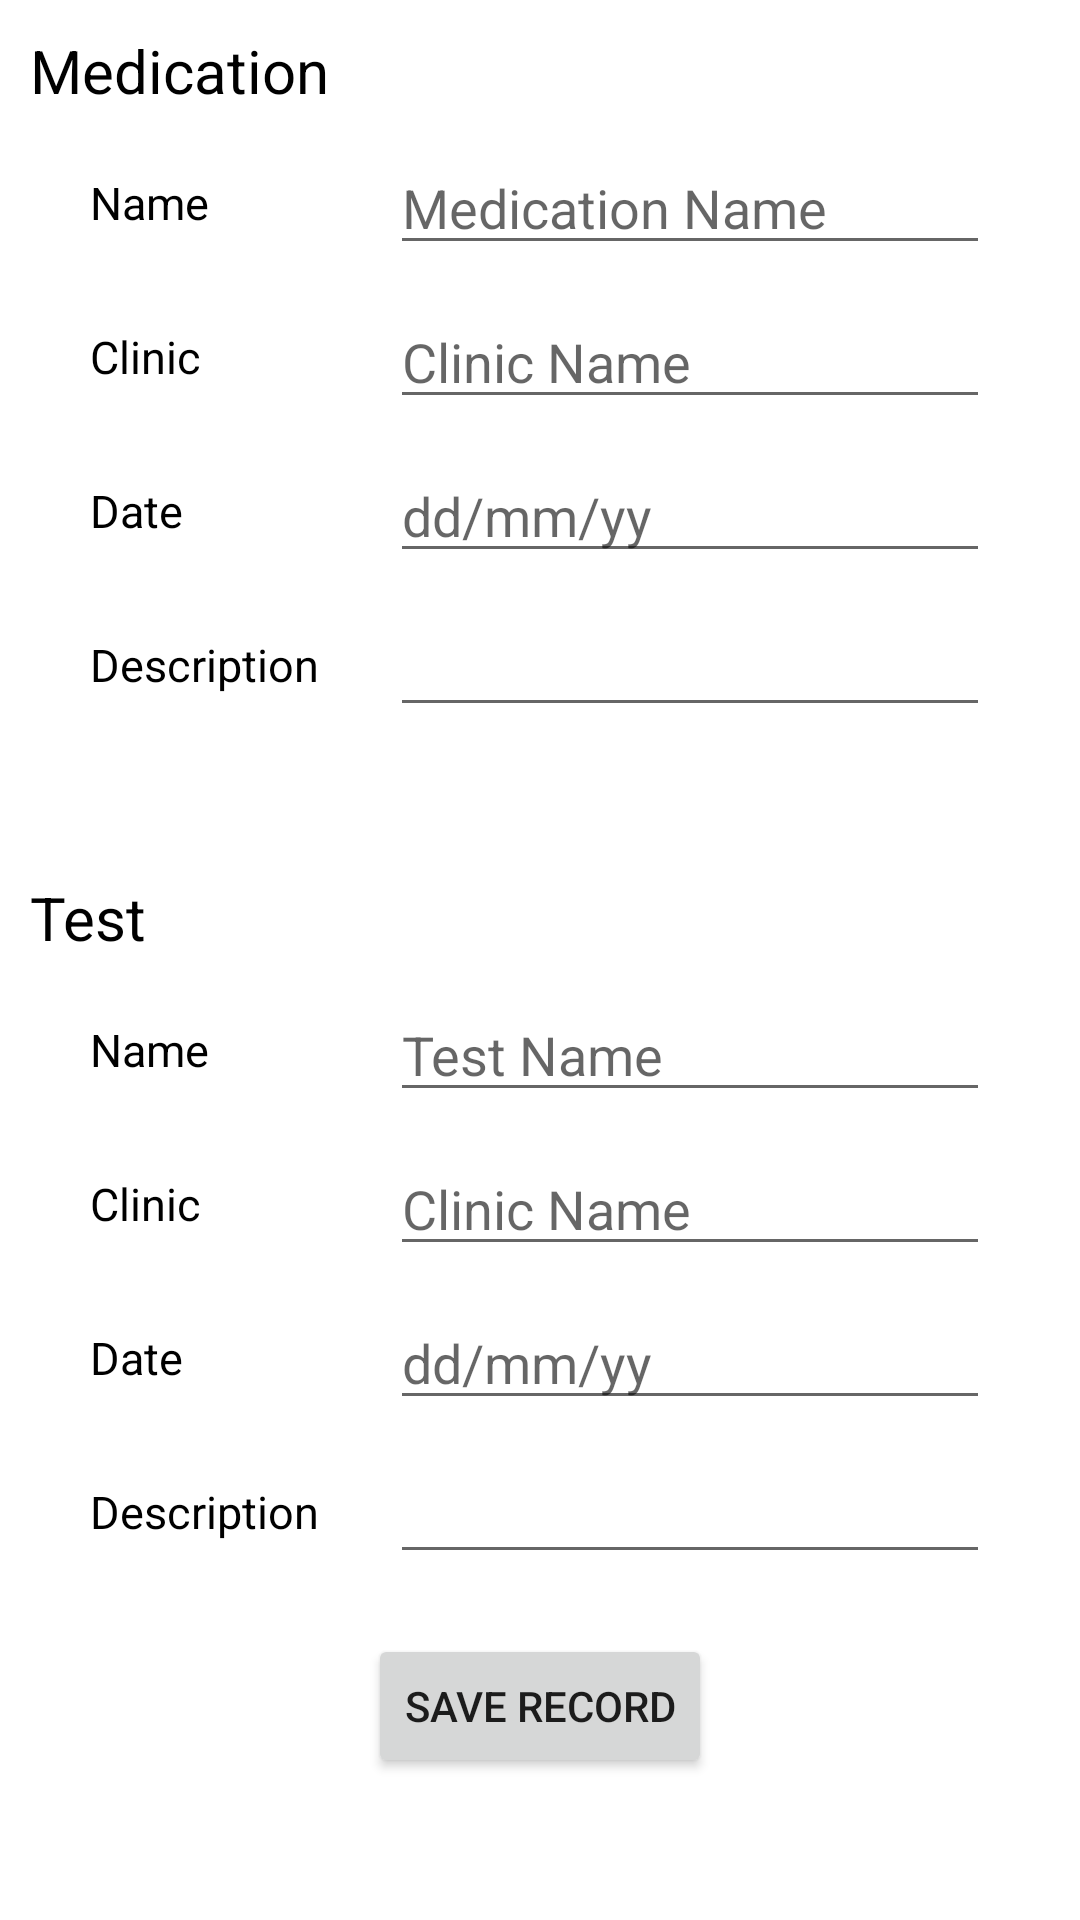

Here is an Android app screen rendered from its layout file. Give the layout XML and the strings, colors and styles it references.
<!-- AndroidManifest.xml: application theme Theme.OCA -->
<!-- res/layout/activity_write_record.xml -->
<?xml version="1.0" encoding="utf-8"?>
<LinearLayout xmlns:android="http://schemas.android.com/apk/res/android"
    xmlns:tools="http://schemas.android.com/tools"
    android:layout_width="match_parent"
    android:layout_height="match_parent"
    android:orientation="vertical"
    android:padding="10dp"
    tools:context=".WriteRecord">

    <TextView
        android:layout_width="wrap_content"
        android:layout_height="wrap_content"
        android:text="Medication"
        android:textColor="#000000"
        android:textSize="20dp"></TextView>

    <LinearLayout
        android:layout_width="match_parent"
        android:layout_height="wrap_content"
        android:layout_marginTop="10dp"
        android:gravity="center">

        <TextView
            android:layout_width="100dp"
            android:layout_height="wrap_content"
            android:text="Name"
            android:textColor="#000000"
            android:textSize="15dp"></TextView>

        <EditText
            android:id="@+id/medication_med"
            android:layout_width="200dp"
            android:hint="Medication Name"
            android:layout_height="wrap_content"
            ></EditText>

    </LinearLayout>

    <LinearLayout
        android:layout_width="match_parent"
        android:layout_height="wrap_content"
        android:layout_marginTop="10dp"
        android:gravity="center">

        <TextView
            android:layout_width="100dp"
            android:layout_height="wrap_content"
            android:text="Clinic"
            android:textColor="#000000"
            android:textSize="15dp"></TextView>

        <EditText
            android:hint="Clinic Name"
            android:id="@+id/clinic_med"
            android:layout_width="200dp"
            android:layout_height="wrap_content"
           ></EditText>

    </LinearLayout>

    <LinearLayout
        android:layout_width="match_parent"
        android:layout_height="wrap_content"
        android:layout_marginTop="10dp"
        android:gravity="center">

        <TextView
            android:layout_width="100dp"
            android:layout_height="wrap_content"
            android:text="Date"
            android:textColor="#000000"
            android:textSize="15dp"></TextView>

        <EditText
            android:hint="dd/mm/yy"
            android:id="@+id/date_med"
            android:layout_width="200dp"
            android:layout_height="wrap_content"
            android:inputType="date"
            android:focusableInTouchMode="true"
            android:clickable="true"
           ></EditText>

    </LinearLayout>

    <LinearLayout
        android:layout_width="match_parent"
        android:layout_height="wrap_content"
        android:layout_marginTop="10dp"
        android:gravity="center">

        <TextView
            android:layout_width="100dp"
            android:layout_height="wrap_content"
            android:text="Description"
            android:textColor="#000000"
            android:textSize="15dp"></TextView>

        <EditText
            android:id="@+id/description_med"
            android:layout_width="200dp"
            android:layout_height="wrap_content"
           ></EditText>

    </LinearLayout>

    <TextView
        android:layout_width="wrap_content"
        android:layout_height="wrap_content"
        android:layout_marginTop="50dp"
        android:text="Test"
        android:textColor="#000000"
        android:textSize="20dp"></TextView>

    <LinearLayout
        android:layout_width="match_parent"
        android:layout_height="wrap_content"
        android:layout_marginTop="10dp"
        android:gravity="center">

        <TextView
            android:layout_width="100dp"
            android:layout_height="wrap_content"
            android:text="Name"
            android:textColor="#000000"
            android:textSize="15dp"></TextView>

        <EditText
            android:hint="Test Name"
            android:id="@+id/test_test"
            android:layout_width="200dp"
            android:layout_height="wrap_content"
           ></EditText>

    </LinearLayout>

    <LinearLayout
        android:layout_width="match_parent"
        android:layout_height="wrap_content"
        android:layout_marginTop="10dp"
        android:gravity="center">

        <TextView
            android:layout_width="100dp"
            android:layout_height="wrap_content"
            android:text="Clinic"
            android:textColor="#000000"
            android:textSize="15dp"></TextView>

        <EditText
            android:hint="Clinic Name"
            android:id="@+id/clinic_test"
            android:layout_width="200dp"
            android:layout_height="wrap_content"
           ></EditText>

    </LinearLayout>

    <LinearLayout
        android:layout_width="match_parent"
        android:layout_height="wrap_content"
        android:layout_marginTop="10dp"
        android:gravity="center">

        <TextView
            android:layout_width="100dp"
            android:layout_height="wrap_content"
            android:text="Date"
            android:textColor="#000000"
            android:textSize="15dp"></TextView>

        <EditText
            android:hint="dd/mm/yy"
            android:inputType="date"
            android:focusableInTouchMode="true"
            android:id="@+id/date_test"
            android:layout_width="200dp"
            android:layout_height="wrap_content"
           ></EditText>

    </LinearLayout>

    <LinearLayout
        android:layout_width="match_parent"
        android:layout_height="wrap_content"
        android:layout_marginTop="10dp"
        android:gravity="center">

        <TextView
            android:layout_width="100dp"
            android:layout_height="wrap_content"
            android:text="Description"
            android:textColor="#000000"
            android:textSize="15dp"></TextView>

        <EditText
            android:id="@+id/description_test"
            android:layout_width="200dp"
            android:layout_height="wrap_content"
           ></EditText>

    </LinearLayout>

    <Button
        android:layout_marginTop="20dp"
        android:layout_width="wrap_content"
        android:layout_height="wrap_content"
        android:text="Save Record"
        android:layout_gravity="center"
        android:id="@+id/save_record"
        ></Button>
</LinearLayout>
<!-- resources referenced by this layout -->
<resources>
  <style name="Theme.OCA" parent="Theme.MaterialComponents.DayNight.DarkActionBar">
          
          <item name="colorPrimary">@color/purple_500</item>
          <item name="colorPrimaryVariant">@color/purple_700</item>
          <item name="colorOnPrimary">@color/white</item>
          
          <item name="colorSecondary">@color/teal_200</item>
          <item name="colorSecondaryVariant">@color/teal_700</item>
          <item name="colorOnSecondary">@color/black</item>
          
          <item name="android:statusBarColor">?attr/colorPrimaryVariant</item>
          
      </style>
  <color name="purple_500">#FF6200EE</color>
  <color name="purple_700">#FF3700B3</color>
  <color name="white">#FFFFFFFF</color>
  <color name="teal_200">#FF03DAC5</color>
  <color name="teal_700">#FF018786</color>
  <color name="black">#FF000000</color>
</resources>
